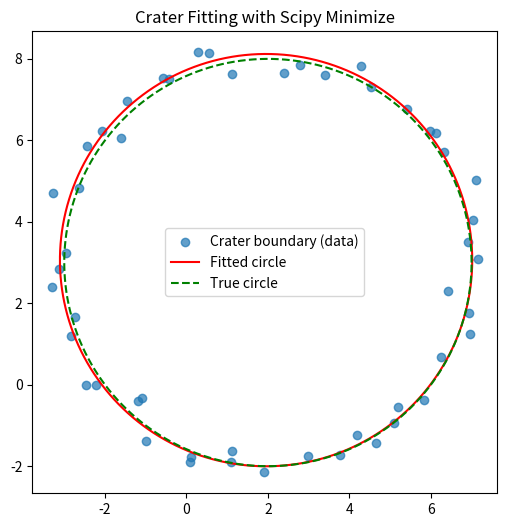

Here is the Python script that generated this plot:
import numpy as np
import matplotlib.pyplot as plt
from scipy.optimize import minimize


def generate_crater_data(num_points=50, center=(2, 3), radius=5, noise_std=0.2, random_state=42):
    """
    Generate random points around a circle (the crater boundary).
    :param num_points: Number of points to generate.
    :param center: Tuple (cx, cy) for the true center of the circle.
    :param radius: True radius of the circle.
    :param noise_std: Standard deviation of Gaussian noise added to the boundary.
    :param random_state: Seed for reproducibility.
    :return: Nx2 array of (x, y) points.
    """
    np.random.seed(random_state)
    angles = np.linspace(0, 2 * np.pi, num_points, endpoint=False)
    # Ideal points on the circle
    x_ideal = center[0] + radius * np.cos(angles)
    y_ideal = center[1] + radius * np.sin(angles)
    # Add noise
    x_noisy = x_ideal + np.random.normal(scale=noise_std, size=num_points)
    y_noisy = y_ideal + np.random.normal(scale=noise_std, size=num_points)
    return np.column_stack((x_noisy, y_noisy))


def cost_function(params, points):
    """
    The cost function to minimize. We want to find (cx, cy, r)
    that best fits the circle to the given points.

    :param params: A list/array [cx, cy, r].
    :param points: Nx2 array of (x, y) points.
    :return: The sum of squared differences between the distance
             of each point to center and the radius.
    """
    cx, cy, r = params
    x = points[:, 0]
    y = points[:, 1]

    # Distance from each point to (cx, cy)
    distances = np.sqrt((x - cx) ** 2 + (y - cy) ** 2)

    # We want these distances to be as close as possible to r
    # -> minimize sum of (distance - r)^2
    residuals = distances - r
    return np.sum(residuals ** 2)


def find_crater_center_radius(points, initial_guess=(0, 0, 1)):
    """
    Use scipy.optimize.minimize to find the best (cx, cy, r).

    :param points: Nx2 array of (x, y) points.
    :param initial_guess: Initial guess for [cx, cy, r].
    :return: The optimized values for [cx, cy, r].
    """
    result = minimize(cost_function, x0=initial_guess, args=(points,), method='BFGS')
    return result.x


if __name__ == "__main__":
    # 1. Generate input data (round crater boundary points)
    true_center = (2, 3)
    true_radius = 5
    data_points = generate_crater_data(num_points=50, center=true_center, radius=true_radius, noise_std=0.3)

    # 2. Visualize the input data
    plt.figure(figsize=(6, 6))
    plt.scatter(data_points[:, 0], data_points[:, 1], label='Crater boundary (data)', alpha=0.7)

    # 3. Solve the exercise with scipy.minimize
    initial_guess = (0, 0, 1)  # some naive initial guess
    cx_est, cy_est, r_est = find_crater_center_radius(data_points, initial_guess)

    # 4. Present the solution
    print(f"Estimated center = ({cx_est:.2f}, {cy_est:.2f})")
    print(f"Estimated radius = {r_est:.2f}")

    # Plot the found circle
    circle_angles = np.linspace(0, 2 * np.pi, 200)
    x_fit = cx_est + r_est * np.cos(circle_angles)
    y_fit = cy_est + r_est * np.sin(circle_angles)
    plt.plot(x_fit, y_fit, 'r-', label='Fitted circle')

    # Show the true circle for comparison
    x_true = true_center[0] + true_radius * np.cos(circle_angles)
    y_true = true_center[1] + true_radius * np.sin(circle_angles)
    plt.plot(x_true, y_true, 'g--', label='True circle')

    plt.axis('equal')
    plt.legend()
    plt.title("Crater Fitting with Scipy Minimize")
    plt.show()
